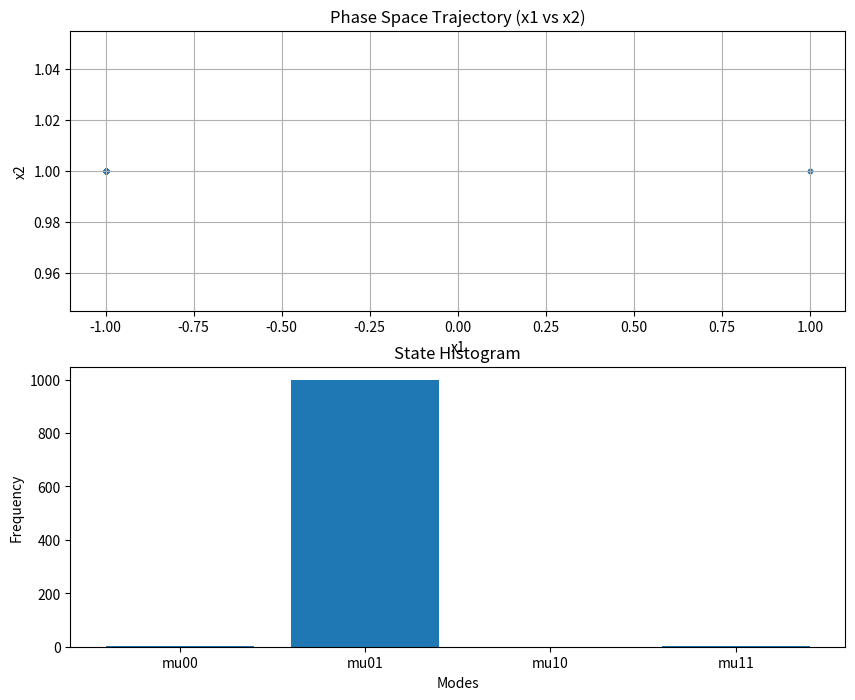
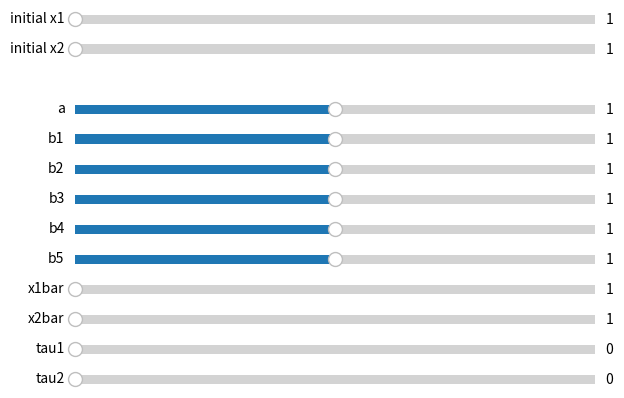
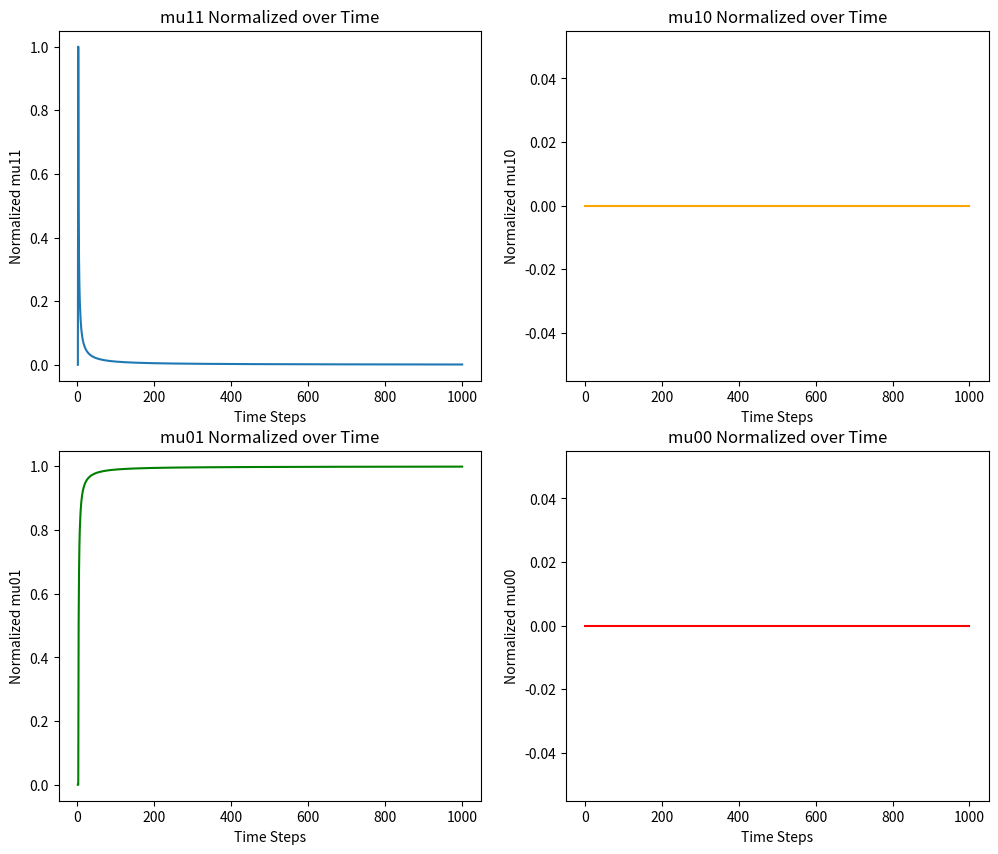
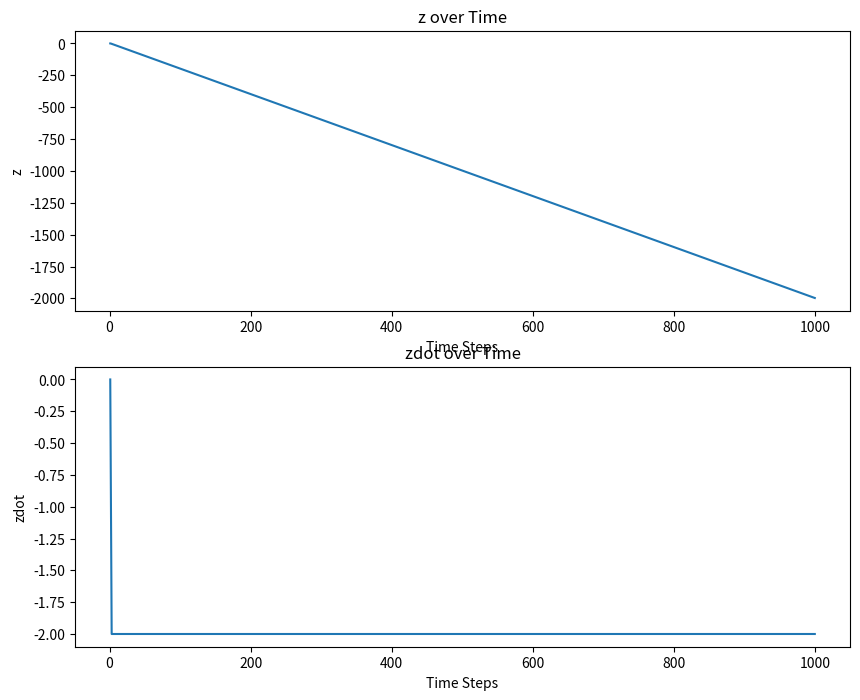

The matplotlib source for these figures, in order:
import numpy as np
import matplotlib.pyplot as plt
from matplotlib.widgets import Slider

class DraggablePlot:
    def __init__(self, ax):
        self.ax = ax
        self.press = None
        self.xlim = None
        self.ylim = None
        self.fig = ax.figure
        self.connect()

    def connect(self):
        self.cidpress = self.fig.canvas.mpl_connect('button_press_event', self.on_press)
        self.cidrelease = self.fig.canvas.mpl_connect('button_release_event', self.on_release)
        self.cidmotion = self.fig.canvas.mpl_connect('motion_notify_event', self.on_motion)

    def disconnect(self):
        self.fig.canvas.mpl_disconnect(self.cidpress)
        self.fig.canvas.mpl_disconnect(self.cidrelease)
        self.fig.canvas.mpl_disconnect(self.cidmotion)

    def on_press(self, event):
        if event.inaxes != self.ax:
            return
        self.press = event.xdata, event.ydata
        self.xlim = self.ax.get_xlim()
        self.ylim = self.ax.get_ylim()

    def on_release(self, event):
        self.press = None
        self.ax.figure.canvas.draw_idle()

    def on_motion(self, event):
        if self.press is None or event.inaxes != self.ax:
            return
        xpress, ypress = self.press
        dx = event.xdata - xpress
        dy = event.ydata - ypress
        self.ax.set_xlim(self.xlim[0] - dx, self.xlim[1] - dx)
        self.ax.set_ylim(self.ylim[0] - dy, self.ylim[1] - dy)
        self.ax.figure.canvas.draw_idle()

def zoom_factory(ax, base_scale=2.):
    def zoom_fun(event):
        if event.inaxes != ax:
            return
        cur_xlim = ax.get_xlim()
        cur_ylim = ax.get_ylim()
        xdata = event.xdata 
        ydata = event.ydata   

        if event.button == 'up':
            scale_factor = 1 / base_scale
        elif event.button == 'down':
            scale_factor = base_scale
        else:
            return

        new_width = (cur_xlim[1] - cur_xlim[0]) * scale_factor
        new_height = (cur_ylim[1] - cur_ylim[0]) * scale_factor
        ax.set_xlim([xdata - new_width / 2, xdata + new_width / 2])
        ax.set_ylim([ydata - new_height / 2, ydata + new_height / 2])
        ax.figure.canvas.draw_idle()

    ax.figure.canvas.mpl_connect('scroll_event', zoom_fun)

def update(val):
    draggable_plot.disconnect()

    xlim = ax_phase.get_xlim()
    ylim = ax_phase.get_ylim()

    a = slider_a.val
    b1 = slider_b1.val
    b2 = slider_b2.val
    b3 = slider_b3.val
    b4 = slider_b4.val
    b5 = slider_b5.val
    x1bar = slider_x1bar.val
    x2bar = slider_x2bar.val
    tau1 = slider_tau1.val
    tau2 = slider_tau2.val
    initial_x1 = slider_initial_x1.val
    initial_x2 = slider_initial_x2.val

    x1, x2, z, zdot_array, mode_array, zdot_av, norm_mu00_array, norm_mu01_array, norm_mu10_array, norm_mu11_array = run_simulation(
        a, b1, b2, b3, b4, b5, initial_x1, initial_x2, x1bar, x2bar, int(tau1), int(tau2)
    )

    ax_phase.cla()
    ax_phase.scatter(x1, x2, s=0.1, label='Phase Space x1 vs x2')

    ax_phase.set_xlim(xlim)
    ax_phase.set_ylim(ylim)

    ax_phase.set_xlabel('x1')
    ax_phase.set_ylabel('x2')
    ax_phase.set_title('Phase Space Trajectory (x1 vs x2)')
    ax_phase.grid(True)

    ax_hist.cla()
    ax_hist.hist(mode_array, bins=[-0.5, 0.5, 1.5, 2.5, 3.5], rwidth=0.8, align='mid')
    ax_hist.set_xticks([0, 1, 2, 3])
    ax_hist.set_xticklabels(['mu00', 'mu01', 'mu10', 'mu11'])
    ax_hist.set_title('State Histogram')
    ax_hist.set_xlabel('Modes')
    ax_hist.set_ylabel('Frequency')

    n = len(norm_mu11_array)  
    timestep_array = np.arange(1, n + 1)

    ax_mu11.cla()
    ax_mu11.plot(timestep_array, norm_mu11_array, label='mu11')
    ax_mu11.set_title('mu11 Normalized over Time')
    ax_mu11.set_xlabel('Time Steps')
    ax_mu11.set_ylabel('Normalized mu11')

    ax_mu10.cla()
    ax_mu10.plot(timestep_array, norm_mu10_array, label='mu10', color='orange')
    ax_mu10.set_title('mu10 Normalized over Time')
    ax_mu10.set_xlabel('Time Steps')
    ax_mu10.set_ylabel('Normalized mu10')

    ax_mu01.cla()
    ax_mu01.plot(timestep_array, norm_mu01_array, label='mu01', color='green')
    ax_mu01.set_title('mu01 Normalized over Time')
    ax_mu01.set_xlabel('Time Steps')
    ax_mu01.set_ylabel('Normalized mu01')

    ax_mu00.cla()
    ax_mu00.plot(timestep_array, norm_mu00_array, label='mu00', color='red')
    ax_mu00.set_title('mu00 Normalized over Time')
    ax_mu00.set_xlabel('Time Steps')
    ax_mu00.set_ylabel('Normalized mu00')

    ax_z.cla()
    ax_z.plot(timestep_array, z, label='z over time')
    ax_z.set_title('z over Time')
    ax_z.set_xlabel('Time Steps')
    ax_z.set_ylabel('z')

    ax_zdot.cla()
    ax_zdot.plot(timestep_array, zdot_array, label='zdot over time')
    ax_zdot.set_title('zdot over Time')
    ax_zdot.set_xlabel('Time Steps')
    ax_zdot.set_ylabel('zdot')

    zdot_av_text.set_text(f'zdot_av11 = {zdot_av:.2f}')

    draggable_plot.connect()

    fig1.canvas.draw_idle()
    fig3.canvas.draw_idle()
    fig4.canvas.draw_idle()

def run_simulation(a, b1, b2, b3, b4, b5, initial_x1, initial_x2, x1bar, x2bar, tau1, tau2, T=1000.0, epsilon=1.0):
    N = int(T / epsilon)
    x1 = np.zeros(N)
    x2 = np.zeros(N)
    norm_mu00_array = np.zeros(N)
    norm_mu01_array = np.zeros(N)
    norm_mu10_array = np.zeros(N)
    norm_mu11_array = np.zeros(N)
    z = np.zeros(N)
    zdot_array = np.zeros(N)
    mode_array = np.zeros(N, dtype=int)  

    x1[0] = initial_x1
    x2[0] = initial_x2
    z[0] = 0
    zdot_array[0] = 0

    delay_buffer_size1 = max(tau1 + 1, 1)
    delay_buffer_size2 = max(tau2 + 1, 1)
    delay_buffer1 = np.zeros(delay_buffer_size1)
    delay_buffer2 = np.zeros(delay_buffer_size2)
    delay_buffer1[0] = x1[0]
    delay_buffer2[0] = x2[0]

    time_mu00 = 0.0
    time_mu01 = 0.0
    time_mu10 = 0.0
    time_mu11 = 0.0

    for n in range(1, N):
        idx_delay1 = (n - tau1) % delay_buffer_size1
        idx_delay2 = (n - tau2) % delay_buffer_size2

        H1_delayed = 1.0 if delay_buffer1[idx_delay1] - x1bar >= 0 else 0.0
        H2_delayed = 1.0 if delay_buffer2[idx_delay2] - x2bar >= 0 else 0.0

        x1_dot = a - b1 * H1_delayed - b2 * H2_delayed - b3 * H1_delayed * H2_delayed
        x2_dot = a - b4 * H2_delayed

        x1[n] = x1[n - 1] + epsilon * x1_dot
        x2[n] = x2[n - 1] + epsilon * x2_dot

        delay_buffer1[n % delay_buffer_size1] = x1[n]
        delay_buffer2[n % delay_buffer_size2] = x2[n]

        z_dot = -2 * a + (b5 * H1_delayed * H2_delayed)
        z[n] = z[n - 1] + epsilon * z_dot
        zdot_array[n] = z_dot

        if H1_delayed == 0.0 and H2_delayed == 0.0:
            time_mu00 += epsilon
            mode_array[n] = 0
        elif H1_delayed == 0.0 and H2_delayed == 1.0:
            time_mu01 += epsilon
            mode_array[n] = 1
        elif H1_delayed == 1.0 and H2_delayed == 0.0:
            time_mu10 += epsilon
            mode_array[n] = 2
        elif H1_delayed == 1.0 and H2_delayed == 1.0:
            time_mu11 += epsilon
            mode_array[n] = 3

        total_time = time_mu00 + time_mu01 + time_mu10 + time_mu11
        if total_time > 0:
            norm_mu00_array[n] = time_mu00 / total_time
            norm_mu01_array[n] = time_mu01 / total_time
            norm_mu10_array[n] = time_mu10 / total_time
            norm_mu11_array[n] = time_mu11 / total_time
        else:
            norm_mu00_array[n] = 0
            norm_mu01_array[n] = 0
            norm_mu10_array[n] = 0
            norm_mu11_array[n] = 0

    zdot_av = -2 * a + (b5 * norm_mu11_array[-1])
    return x1, x2, z, zdot_array, mode_array, zdot_av, norm_mu00_array, norm_mu01_array, norm_mu10_array, norm_mu11_array

fig1, (ax_phase, ax_hist) = plt.subplots(2, 1, figsize=(10, 8))  
fig2 = plt.figure(figsize=(8, 6))  
fig3, ((ax_mu11, ax_mu10), (ax_mu01, ax_mu00)) = plt.subplots(2, 2, figsize=(12, 10)) 
fig4, (ax_z, ax_zdot) = plt.subplots(2, 1, figsize=(10, 8))
fig2.subplots_adjust(left=0.3, right=0.95)  

zdot_av_text = fig1.text(0.1, 0.9, '', transform=fig1.transFigure, fontsize=12)

a_init = 1
b1_init = 1
b2_init = 1
b3_init = 1
b4_init = 1
b5_init = 1
initial_x1 = 1
initial_x2 = 1
x1bar_init = 1
x2bar_init = 1
tau1_init = 0
tau2_init = 0

x1, x2, z, zdot_array, mode_array, zdot_av, norm_mu00_array, norm_mu01_array, norm_mu10_array, norm_mu11_array = run_simulation(
    a_init, b1_init, b2_init, b3_init, b4_init, b5_init, initial_x1, initial_x2, x1bar_init, x2bar_init, tau1_init, tau2_init
)

ax_phase.scatter(x1, x2, s=10, label='Phase Space x1 vs x2')
ax_phase.set_xlabel('x1')
ax_phase.set_ylabel('x2')
ax_phase.set_title('Phase Space Trajectory (x1 vs x2)')
ax_phase.grid(True)

n = len(norm_mu11_array)  
timestep_array = np.arange(1, n + 1)

ax_mu11.plot(timestep_array, norm_mu11_array, label='mu11')
ax_mu11.set_title('mu11 Normalized over Time')
ax_mu11.set_xlabel('Time Steps')
ax_mu11.set_ylabel('Normalized mu11')

ax_mu10.plot(timestep_array, norm_mu10_array, label='mu10', color='orange')
ax_mu10.set_title('mu10 Normalized over Time')
ax_mu10.set_xlabel('Time Steps')
ax_mu10.set_ylabel('Normalized mu10')

ax_mu01.plot(timestep_array, norm_mu01_array, label='mu01', color='green')
ax_mu01.set_title('mu01 Normalized over Time')
ax_mu01.set_xlabel('Time Steps')
ax_mu01.set_ylabel('Normalized mu01')

ax_mu00.plot(timestep_array, norm_mu00_array, label='mu00', color='red')
ax_mu00.set_title('mu00 Normalized over Time')
ax_mu00.set_xlabel('Time Steps')
ax_mu00.set_ylabel('Normalized mu00')

ax_hist.hist(mode_array, bins=[-0.5, 0.5, 1.5, 2.5, 3.5], rwidth=0.8, align='mid')
ax_hist.set_xticks([0, 1, 2, 3])
ax_hist.set_xticklabels(['mu00', 'mu01', 'mu10', 'mu11'])
ax_hist.set_title('State Histogram')
ax_hist.set_xlabel('Modes')
ax_hist.set_ylabel('Frequency')

ax_z.plot(timestep_array, z, label='z over time')
ax_z.set_title('z over Time')
ax_z.set_xlabel('Time Steps')
ax_z.set_ylabel('z')

ax_zdot.plot(timestep_array, zdot_array, label='zdot over time')
ax_zdot.set_title('zdot over Time')
ax_zdot.set_xlabel('Time Steps')
ax_zdot.set_ylabel('zdot')

ax_a = fig2.add_axes([0.25, 0.45, 0.65, 0.03], facecolor='lightgoldenrodyellow')
ax_b1 = fig2.add_axes([0.25, 0.40, 0.65, 0.03], facecolor='lightgoldenrodyellow')
ax_b2 = fig2.add_axes([0.25, 0.35, 0.65, 0.03], facecolor='lightgoldenrodyellow')
ax_b3 = fig2.add_axes([0.25, 0.30, 0.65, 0.03], facecolor='lightgoldenrodyellow')
ax_b4 = fig2.add_axes([0.25, 0.25, 0.65, 0.03], facecolor='lightgoldenrodyellow')
ax_b5 = fig2.add_axes([0.25, 0.20, 0.65, 0.03], facecolor='lightgoldenrodyellow')
ax_x1bar = fig2.add_axes([0.25, 0.15, 0.65, 0.03], facecolor='lightgoldenrodyellow')
ax_x2bar = fig2.add_axes([0.25, 0.10, 0.65, 0.03], facecolor='lightgoldenrodyellow')
ax_tau1 = fig2.add_axes([0.25, 0.05, 0.65, 0.03], facecolor='lightgoldenrodyellow')
ax_tau2 = fig2.add_axes([0.25, 0, 0.65, 0.03], facecolor='lightgoldenrodyellow')
ax_initial_x1 = fig2.add_axes([0.25, 0.60, 0.65, 0.03], facecolor='lightgoldenrodyellow')
ax_initial_x2 = fig2.add_axes([0.25, 0.55, 0.65, 0.03], facecolor='lightgoldenrodyellow')

slider_a = Slider(ax_a, 'a', -2000, 2000.0, valinit=a_init)
slider_b1 = Slider(ax_b1, 'b1', -2000, 2000.0, valinit=b1_init)
slider_b2 = Slider(ax_b2, 'b2', -2000, 2000.0, valinit=b2_init)
slider_b3 = Slider(ax_b3, 'b3', -2000, 2000.0, valinit=b3_init)
slider_b4 = Slider(ax_b4, 'b4', -2000, 2000.0, valinit=b4_init)
slider_b5 = Slider(ax_b5, 'b5', -2000, 2000.0, valinit=b5_init)
slider_x1bar = Slider(ax_x1bar, 'x1bar', 1, 2000, valinit=x1bar_init)
slider_x2bar = Slider(ax_x2bar, 'x2bar', 1, 2000, valinit=x2bar_init)
slider_tau1 = Slider(ax_tau1, 'tau1', 0, 50, valinit=tau1_init)
slider_tau2 = Slider(ax_tau2, 'tau2', 0, 50, valinit=tau2_init)
slider_initial_x1 = Slider(ax_initial_x1, 'initial x1', 1, 2000, valinit=initial_x1)
slider_initial_x2 = Slider(ax_initial_x2, 'initial x2', 1, 2000, valinit=initial_x2)

slider_a.on_changed(update)
slider_b1.on_changed(update)
slider_b2.on_changed(update)
slider_b3.on_changed(update)
slider_b4.on_changed(update)
slider_b5.on_changed(update)
slider_x1bar.on_changed(update)
slider_x2bar.on_changed(update)
slider_tau1.on_changed(update)
slider_tau2.on_changed(update)
slider_initial_x1.on_changed(update)
slider_initial_x2.on_changed(update)

zoom_factory(ax_phase)
draggable_plot = DraggablePlot(ax_phase)
plt.show()
